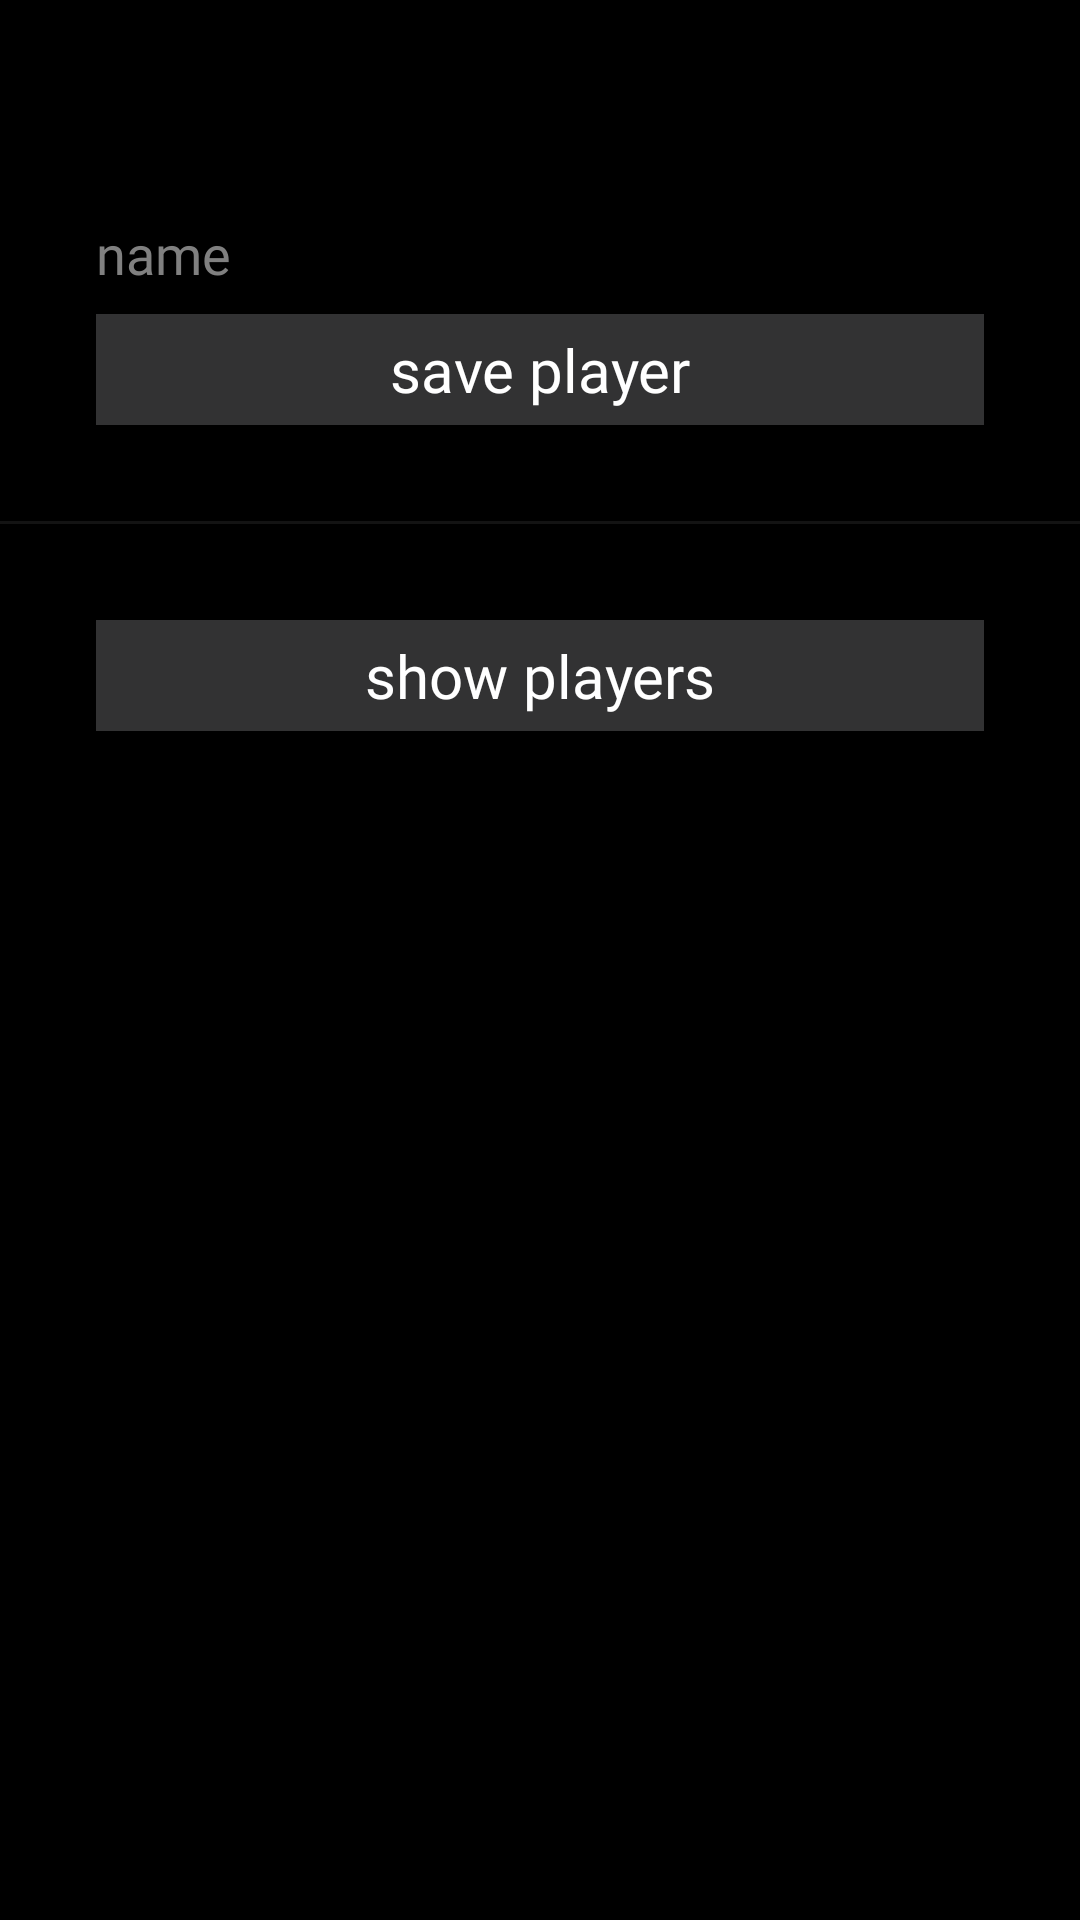

Write the Android layout XML for this screen, with the resource values it uses.
<!-- AndroidManifest.xml: application theme Theme.MMUESB10 -->
<!-- res/layout/activity_save.xml -->
<?xml version="1.0" encoding="utf-8"?>
<androidx.constraintlayout.widget.ConstraintLayout xmlns:android="http://schemas.android.com/apk/res/android"
    xmlns:app="http://schemas.android.com/apk/res-auto"
    xmlns:tools="http://schemas.android.com/tools"
    android:layout_width="match_parent"
    android:layout_height="match_parent"
    tools:context=".activities.SaveActivity">

    <TextView
        android:id="@+id/textView"
        android:layout_width="0dp"
        android:layout_height="wrap_content"
        android:layout_marginStart="32dp"
        android:layout_marginTop="32dp"
        android:layout_marginEnd="32dp"
        android:text="create new player"
        android:textAlignment="center"
        android:textAllCaps="true"
        android:textColor="#000000"
        android:textSize="24sp"
        app:layout_constraintEnd_toEndOf="parent"
        app:layout_constraintStart_toStartOf="parent"
        app:layout_constraintTop_toTopOf="parent" />

    <EditText
        android:id="@+id/editPlayerName"
        android:layout_width="0dp"
        android:layout_height="wrap_content"
        android:layout_marginStart="32dp"
        android:layout_marginTop="8dp"
        android:layout_marginEnd="32dp"
        android:ems="10"
        android:hint="name"
        android:inputType="textPersonName"
        app:layout_constraintEnd_toEndOf="parent"
        app:layout_constraintHorizontal_bias="0.0"
        app:layout_constraintStart_toStartOf="parent"
        app:layout_constraintTop_toBottomOf="@+id/textView" />


    <Button
        android:id="@+id/buttonSave"
        android:layout_width="0dp"
        android:layout_height="wrap_content"
        android:layout_marginStart="32dp"
        android:layout_marginTop="8dp"
        android:layout_marginEnd="32dp"
        android:text="save player"
        android:onClick="onSaveButtonClicked"
        app:layout_constraintEnd_toEndOf="parent"
        app:layout_constraintHorizontal_bias="1.0"
        app:layout_constraintStart_toStartOf="parent"
        app:layout_constraintTop_toBottomOf="@+id/editPlayerName" />

    <View
        android:id="@+id/divider"
        android:layout_width="match_parent"
        android:layout_height="1dp"
        android:layout_marginTop="32dp"
        android:background="?android:attr/listDivider"
        app:layout_constraintTop_toBottomOf="@+id/buttonSave" />

    <Button
        android:id="@+id/buttonLoad"
        android:layout_width="0dp"
        android:layout_height="wrap_content"
        android:layout_marginStart="32dp"
        android:layout_marginTop="32dp"
        android:layout_marginEnd="32dp"
        android:text="show players"
        android:onClick="goToLoadActivity"
        app:layout_constraintEnd_toEndOf="parent"
        app:layout_constraintHorizontal_bias="0.0"
        app:layout_constraintStart_toStartOf="parent"
        app:layout_constraintTop_toBottomOf="@+id/divider" />

</androidx.constraintlayout.widget.ConstraintLayout>
<!-- resources referenced by this layout -->
<resources>
  <style name="Theme.MMUESB10" parent="android:style/Theme.NoTitleBar.Fullscreen">
          <item name="android:buttonStyle">@style/button</item>
          <item name="android:editTextStyle">@style/edittext</item>
          
          
          
      </style>
  <style name="button" parent="android:Widget.Button">
          <item name="android:textColor">@color/white</item>
          <item name="android:textSize">20sp</item>
          <item name="android:fontFamily">@font/joystix_monospace</item>
          <item name="android:textAlignment">center</item>
          <item name="android:background">@drawable/button</item>
          <item name="android:paddingTop">5dp</item>
          <item name="android:paddingBottom">5dp</item>
          <item name="android:focusable">false</item>
          <item name="android:clickable">true</item>
      </style>
  <style name="edittext" parent="android:Widget.EditText">
          <item name="android:textColor">@color/android_gray</item>
          <item name="android:fontFamily">@font/joystix_monospace</item>
          <item name="android:background">@drawable/edittext</item>
      </style>
  <color name="white">#FFFFFFFF</color>
  <!-- drawable button (drawable) -->
  <?xml version="1.0" encoding="utf-8"?>
  <selector xmlns:android="http://schemas.android.com/apk/res/android">
      <item
          android:state_pressed="true"
          android:state_enabled="true"
          android:drawable="@color/bg_dark_blue" />
      <item
          android:state_enabled="true"
          android:drawable="@color/android_gray" />
  </selector>
  <color name="android_gray">#323233</color>
  <color name="bg_dark_blue">#1c2638</color>
</resources>
